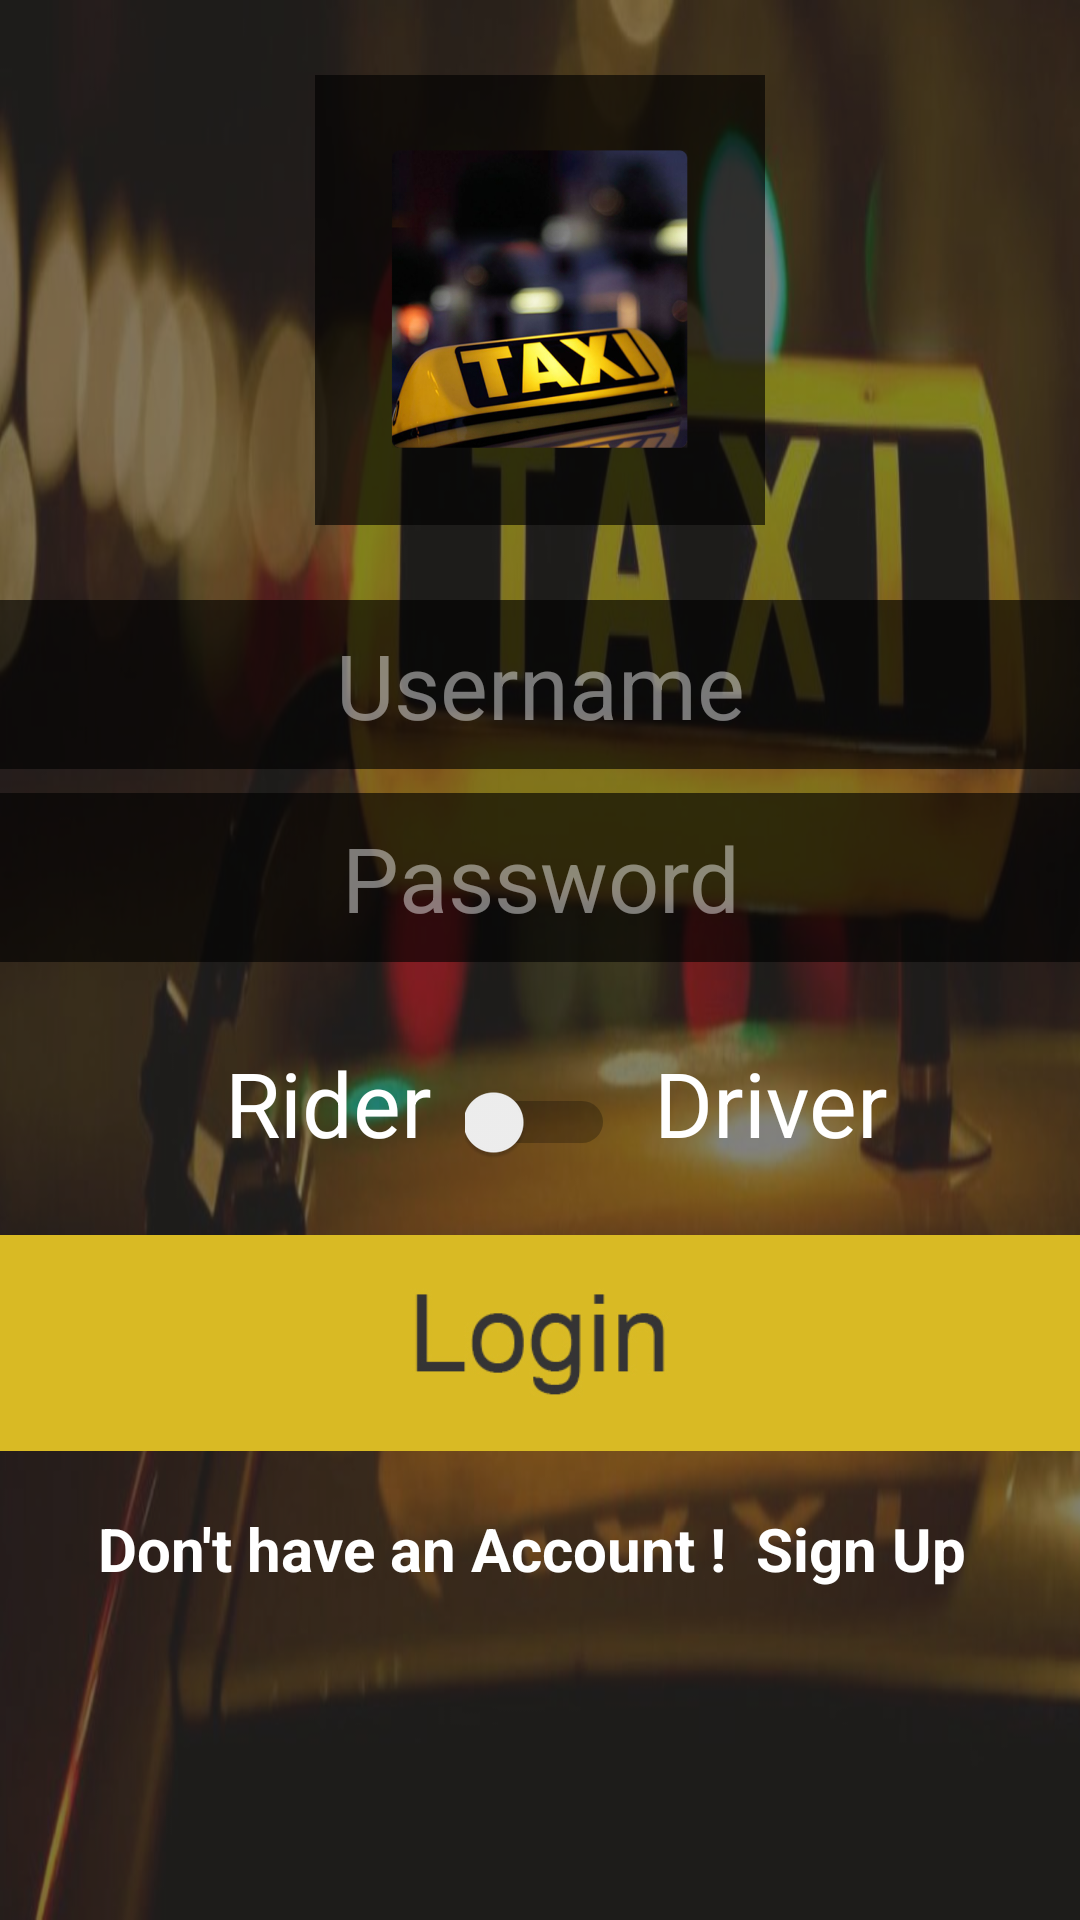

Reconstruct the res/layout file that produces this screen, plus the resources it refers to.
<!-- AndroidManifest.xml: application theme AppTheme -->
<!-- res/layout/activity_main.xml -->
<RelativeLayout xmlns:android="http://schemas.android.com/apk/res/android"
    xmlns:app="http://schemas.android.com/apk/res-auto"
    xmlns:tools="http://schemas.android.com/tools"
    android:layout_width="match_parent"
    android:layout_height="match_parent"

    tools:context=".MainActivity">
    <LinearLayout
        android:layout_width="match_parent"
        android:layout_height="match_parent"
        android:orientation="vertical">

        <RelativeLayout
            android:layout_width="match_parent"
            android:layout_height="match_parent">


            <ImageView
                android:layout_width="match_parent"
                android:layout_height="match_parent"
                android:src="@drawable/taxi"
                android:scaleType="fitXY"
                android:id="@+id/bg"/>
            <View
                android:layout_width="match_parent"
                android:layout_height="match_parent"
                android:background="#9a302f2b"
                >

            </View>
            <LinearLayout
                android:layout_width="match_parent"
                android:layout_height="match_parent"
                android:orientation="vertical"
                android:layout_centerInParent="true"
                >
                <RelativeLayout
                    android:layout_width="match_parent"
                    android:layout_height="wrap_content">
                    <View
                        android:layout_width="150dp"
                        android:layout_height="150dp"
                        android:layout_centerInParent="true"
                        android:background="#a2000000"/>
                    <ImageView
                        android:layout_width="100dp"
                        android:layout_height="100dp"
                        android:src="@drawable/logo"
                        android:layout_gravity="center_horizontal"
                        android:layout_marginTop="80dp"
                        android:layout_marginBottom="20dp"
                        android:layout_centerInParent="true"/>

                </RelativeLayout>

                <EditText
                    android:layout_width="match_parent"
                    android:layout_height="wrap_content"
                    android:background="#a2000000"
                    android:textSize="30sp"
                    android:textColor="#ffffff"
                    android:hint="Username"
                    android:textColorHint="#73ffffff"
                    android:textAlignment="center"
                    android:layout_gravity="center"
                    android:id="@+id/username"
                    android:layout_marginBottom="8dp"
                    android:padding="8dp"/>

                <EditText
                    android:layout_width="match_parent"
                    android:layout_height="wrap_content"
                    android:background="#a2000000"
                    android:textSize="30sp"
                    android:textColor="#ffffff"
                    android:hint="Password"
                    android:textColorHint="#73ffffff"
                    android:textAlignment="center"
                    android:layout_gravity="center"
                    android:id="@+id/pass"
                    android:padding="8dp"
                    android:inputType="textPassword"
                    />
<RelativeLayout
    android:layout_width="match_parent"
    android:layout_height="wrap_content"
    >
    <Switch
        android:layout_width="50dp"
        android:layout_height="wrap_content"
        android:id="@+id/switch1"
        android:layout_centerHorizontal="true"
        android:layout_marginTop="40dp" />

    <TextView
        android:layout_width="wrap_content"
        android:layout_height="wrap_content"
        android:text="Rider"
        android:textColor="#FFFFFF"
        android:textSize="30sp"
        android:layout_marginEnd="11dp"
        android:id="@+id/textView"
        android:layout_alignBottom="@+id/switch1"
        android:layout_toStartOf="@+id/switch1"
        />

    <TextView
        android:layout_width="wrap_content"
        android:layout_height="wrap_content"
        android:text="Driver"
        android:textSize="30sp"
        android:textColor="#FFFFFF"
        android:id="@+id/textView2"
        android:layout_alignBottom="@+id/switch1"
        android:layout_toEndOf="@+id/switch1"
        android:layout_marginStart="13dp" />

</RelativeLayout>

                <ImageButton
                    android:layout_width="match_parent"
                    android:layout_height="80dp"
                    android:src="@drawable/login"
                    android:background="#00000000"
                    android:scaleType="centerInside"
                    android:layout_marginTop="20dp"
                    android:id="@+id/loginBT"
                    android:onClick="signUp"/>
                <TextView
                    android:layout_width="wrap_content"
                    android:layout_height="wrap_content"
                    android:layout_marginTop="10dp"
                    android:text="Don't have an Account !  Sign Up "
                    android:textColor="#ffffff"
                    android:textAlignment="center"
                    android:padding="5dp"
                    android:textStyle="bold"
                    android:textSize="20sp"
                    android:layout_gravity="center_horizontal"
                    android:id="@+id/signup_text"/>
            </LinearLayout>
        </RelativeLayout>


    </LinearLayout>

</RelativeLayout>
<!-- resources referenced by this layout -->
<resources>
  <!-- drawable login: jpg bitmap (drawable, 29524 bytes) -->
  <!-- drawable logo: png bitmap (drawable, 258121 bytes) -->
  <!-- drawable taxi: jpeg bitmap (drawable, 70246 bytes) -->
  <style name="AppTheme" parent="Theme.AppCompat.Light.DarkActionBar">
          
      </style>
</resources>
